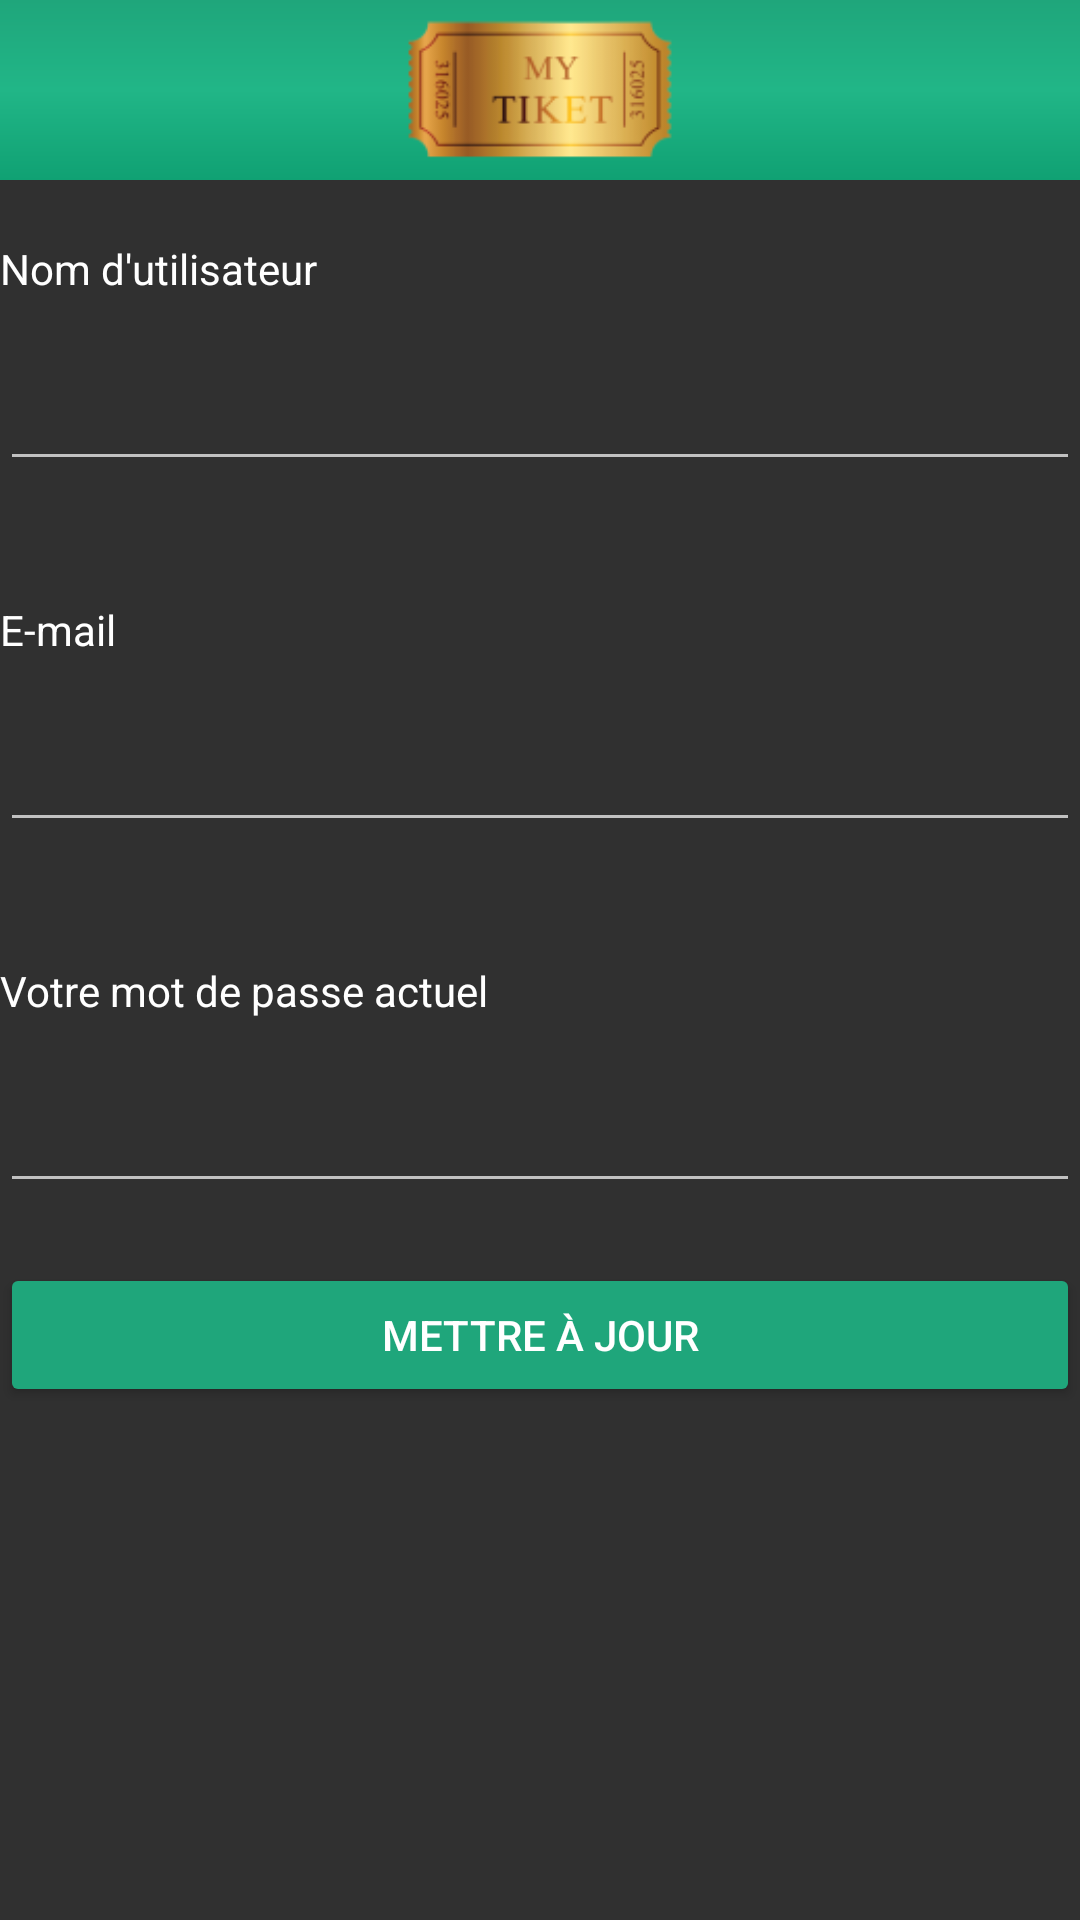

Write the Android layout XML for this screen, with the resource values it uses.
<!-- AndroidManifest.xml: application theme AppTheme -->
<!-- res/layout/activity_user_profile.xml -->
<?xml version="1.0" encoding="utf-8"?>
<RelativeLayout xmlns:android="http://schemas.android.com/apk/res/android"
    xmlns:tools="http://schemas.android.com/tools"
    android:id="@+id/activity_user_profile"
    android:layout_width="match_parent"
    android:layout_height="match_parent"
    tools:context="mysh3ll.loginapi.UserProfileActivity">

    
    <LinearLayout
        android:id="@+id/header"
        android:layout_width="fill_parent"
        android:layout_height="60dp"
        android:background="@layout/header_gradient"
        android:gravity="center"
        android:paddingBottom="5dip"
        android:paddingTop="5dip">
        
        <ImageView
            android:layout_width="100dp"
            android:layout_height="100dp"
            android:src="@mipmap/ic_logo" />
        
    </LinearLayout>
    

    
    <LinearLayout
        android:id="@+id/footer"
        android:layout_width="fill_parent"
        android:layout_height="90dip"
        android:layout_alignParentBottom="true"
        android:background="@layout/footer_repeat">

    </LinearLayout>
    
    

    
    <LinearLayout xmlns:android="http://schemas.android.com/apk/res/android"
        android:layout_width="match_parent"
        android:layout_height="match_parent"
        android:layout_below="@+id/header"
        android:orientation="vertical">
        
        <TextView
            android:id="@+id/textViewUsername"
            android:layout_width="fill_parent"
            android:layout_height="wrap_content"
            android:layout_marginBottom="20dp"
            android:layout_marginTop="20dp"
            android:text="@string/user_username"
            android:textColor="#ffffff" />

        <EditText
            android:id="@+id/user_name"
            android:layout_width="fill_parent"
            android:layout_height="wrap_content"
            android:layout_marginBottom="20dp"
            android:layout_marginTop="0dp"
            android:inputType="text"
            android:maxLines="1"
            android:textColor="#1fa67b" />
        
        <TextView
            android:id="@+id/textViewMail"
            android:layout_width="fill_parent"
            android:layout_height="wrap_content"
            android:layout_marginBottom="20dp"
            android:layout_marginTop="20dp"
            android:text="@string/user_mail"
            android:textColor="#ffffff" />

        <EditText
            android:id="@+id/user_mail"
            android:layout_width="fill_parent"
            android:layout_height="wrap_content"
            android:layout_marginBottom="20dp"
            android:layout_marginTop="0dp"
            android:inputType="text"
            android:maxLines="1"
            android:textColor="#1fa67b" />
        
        <TextView
            android:id="@+id/textViewPassword"
            android:layout_width="fill_parent"
            android:layout_height="wrap_content"
            android:layout_marginBottom="20dp"
            android:layout_marginTop="20dp"
            android:text="@string/user_password"
            android:textColor="#ffffff" />

        <EditText
            android:id="@+id/user_password"
            android:layout_width="fill_parent"
            android:layout_height="wrap_content"
            android:layout_marginBottom="10dp"
            android:layout_marginTop="0dp"
            android:inputType="textPassword"
            android:maxLines="1"
            android:textColor="#1fa67b" />
        
        <Button
            android:id="@+id/btn_user_profile"
            android:layout_width="fill_parent"
            android:layout_height="wrap_content"
            android:layout_marginTop="10dip"
            android:backgroundTint="#1fa67b"
            android:text="@string/user_btn_update" />
        

    </LinearLayout>
    

</RelativeLayout>
<!-- res/layout/header_gradient.xml (included above) -->
<?xml version="1.0" encoding="utf-8"?>
<shape xmlns:android="http://schemas.android.com/apk/res/android"
    android:layout_width="wrap_content"
    android:layout_height="wrap_content">
    <gradient
        android:startColor="#1fa67b"
        android:centerColor="#ff21b687"
        android:endColor="#ff10a173"
        android:angle="270"
        android:layout_width="wrap_content"
        android:layout_height="wrap_content" />
</shape>
<!-- resources referenced by this layout -->
<resources>
  <!-- mipmap ic_logo: png bitmap (mipmap-hdpi, 3267 bytes) -->
  <string name="user_btn_update">Mettre à jour</string>
  <string name="user_mail">E-mail</string>
  <string name="user_password">Votre mot de passe actuel</string>
  <string name="user_username">Nom d\'utilisateur</string>
  <style name="AppTheme" parent="Theme.AppCompat.NoActionBar">
          
          <item name="windowActionBar">false</item>
          <item name="android:windowNoTitle">true</item>
          <item name="colorPrimary">@color/colorPrimary</item>
          <item name="colorPrimaryDark">@color/colorPrimaryDark</item>
          <item name="colorAccent">#1fa67b</item>
      </style>
  <!-- not gathered from this repository: default colours our renderer supplied (Android Studio template values) -->
  <color name="colorPrimary">#FF6200EE</color>
  <color name="colorPrimaryDark">#FF3700B3</color>
</resources>
